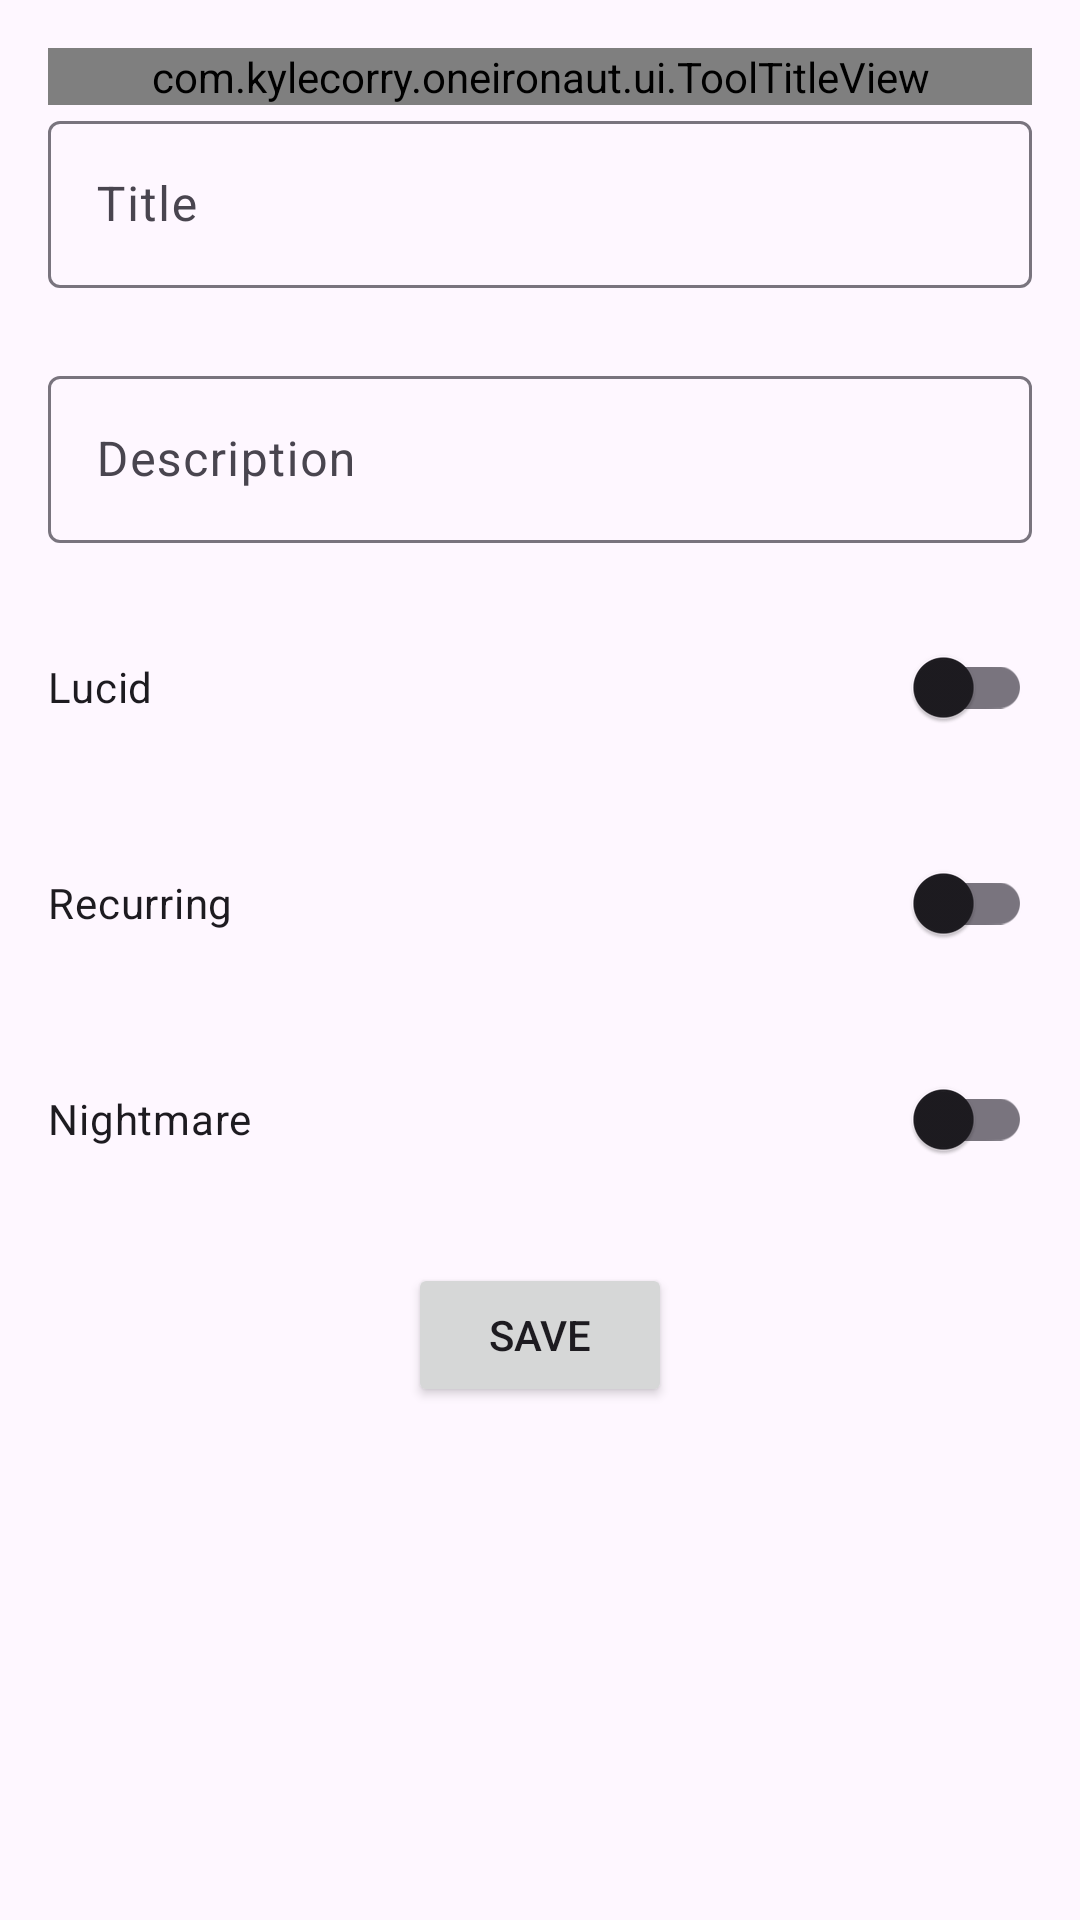

Android layout source for this screen:
<!-- AndroidManifest.xml: application theme AppTheme -->
<!-- res/layout/fragment_dream_entry.xml -->
<?xml version="1.0" encoding="utf-8"?>
<ScrollView xmlns:android="http://schemas.android.com/apk/res/android"
    xmlns:app="http://schemas.android.com/apk/res-auto"
    android:layout_width="match_parent"
    android:layout_height="match_parent">

    <LinearLayout
        android:layout_width="match_parent"
        android:layout_height="wrap_content"
        android:orientation="vertical"
        android:padding="16dp"
        android:paddingTop="0dp">

        <com.kylecorry.oneironaut.ui.ToolTitleView
            android:id="@+id/dream_entry_title"
            android:layout_width="match_parent"
            android:layout_height="wrap_content"
            app:title="@string/dream" />

        <com.google.android.material.textfield.TextInputLayout
            android:id="@+id/title_holder"
            android:layout_width="match_parent"
            android:layout_height="wrap_content"
            android:hint="@string/title">

            <com.google.android.material.textfield.TextInputEditText
                android:id="@+id/title_entry"
                android:layout_width="match_parent"
                android:layout_height="wrap_content"
                android:imeOptions="flagNoPersonalizedLearning"
                android:inputType="text" />

        </com.google.android.material.textfield.TextInputLayout>

        <com.google.android.material.textfield.TextInputLayout
            android:id="@+id/description_holder"
            android:layout_width="match_parent"
            android:layout_height="wrap_content"
            android:layout_marginTop="24dp"
            android:hint="@string/description">

            <com.google.android.material.textfield.TextInputEditText
                android:id="@+id/description"
                android:layout_width="match_parent"
                android:layout_height="wrap_content"
                android:imeOptions="flagNoPersonalizedLearning"
                android:inputType="text|textMultiLine" />

        </com.google.android.material.textfield.TextInputLayout>

        <androidx.appcompat.widget.SwitchCompat
            android:id="@+id/lucid"
            android:layout_width="match_parent"
            android:layout_height="wrap_content"
            android:layout_marginTop="24dp"
            android:text="@string/lucid" />

        <androidx.appcompat.widget.SwitchCompat
            android:id="@+id/recurring"
            android:layout_width="match_parent"
            android:layout_height="wrap_content"
            android:layout_marginTop="24dp"
            android:text="@string/recurring" />

        <androidx.appcompat.widget.SwitchCompat
            android:id="@+id/nightmare"
            android:layout_width="match_parent"
            android:layout_height="wrap_content"
            android:layout_marginTop="24dp"
            android:text="@string/nightmare" />

        <Button
            android:id="@+id/done"
            android:layout_width="wrap_content"
            android:layout_height="wrap_content"
            android:layout_gravity="center"
            android:layout_marginTop="24dp"
            android:text="@string/save" />

    </LinearLayout>

</ScrollView>
<!-- resources referenced by this layout -->
<resources>
  <string name="description">Description</string>
  <string name="dream">Dream</string>
  <string name="lucid">Lucid</string>
  <string name="nightmare">Nightmare</string>
  <string name="recurring">Recurring</string>
  <string name="save">Save</string>
  <string name="title">Title</string>
  <style name="AppTheme" parent="BaseAppTheme" />
  <style name="BaseAppTheme" parent="Theme.Material3.DayNight.NoActionBar">
          <item name="android:statusBarColor">#90000000</item>
  
          
          <item name="colorPrimary">@color/primary_40</item>
          <item name="colorOnPrimary">@color/primary_10</item>
  
          
          <item name="colorPrimaryContainer">@color/primary_40_transparent</item>
          <item name="colorOnPrimaryContainer">@color/primary_10</item>
          <item name="colorSecondaryContainer">?attr/colorPrimaryContainer</item>
          <item name="colorTertiaryContainer">?attr/colorPrimaryContainer</item>
          <item name="colorOnSecondaryContainer">?attr/colorOnPrimaryContainer</item>
          <item name="colorOnTertiaryContainer">?attr/colorOnPrimaryContainer</item>
  
          
          
          <item name="elevationOverlayEnabled">false</item>
          <item name="colorSurface">?android:colorBackgroundFloating</item>
  
          <item name="colorAccent">@color/primary_40</item>
          <item name="bottomSheetDialogTheme">@style/AppBottomSheetDialogTheme</item>
          <item name="alertDialogTheme">@style/AlertDialogTheme</item>
          <item name="materialButtonStyle">@style/ThemeOverlay.App.ElevatedButton</item>
          <item name="snackbarButtonStyle">@style/SnackBarButtonTheme</item>
          <item name="floatingActionButtonStyle">@style/Widget.App.FloatingActionButton</item>
      </style>
  <color name="primary_40">#FFEB3B</color>
  <color name="primary_10">#373100</color>
  <color name="primary_40_transparent">#40FFEB3B</color>
  <style name="AppBottomSheetDialogTheme" parent="ThemeOverlay.Material3.BottomSheetDialog">
          <item name="bottomSheetStyle">@style/AppBottomSheetModalStyle</item>
      </style>
  <style name="AlertDialogTheme" parent="ThemeOverlay.Material3.Dialog.Alert">
          <item name="dialogCornerRadius">@dimen/rounded_corner_size</item>
      </style>
  <style name="ThemeOverlay.App.ElevatedButton" parent="Widget.Material3.Button.ElevatedButton">
          <item name="shapeAppearanceOverlay">@style/ButtonAppearance</item>
          <item name="backgroundTint">@color/button_selector</item>
          <item name="android:textColor">?attr/colorOnPrimary</item>
          <item name="iconTint">?attr/colorOnPrimary</item>
      </style>
  <style name="SnackBarButtonTheme" parent="@style/Widget.MaterialComponents.Button.TextButton.Snackbar">
          <item name="android:textColor">@color/primary_40</item>
      </style>
  <style name="Widget.App.FloatingActionButton" parent="Widget.Material3.FloatingActionButton.Primary">
          <item name="materialThemeOverlay">@style/ThemeOverlay.App.FloatingActionButton</item>
      </style>
  <style name="AppBottomSheetModalStyle" parent="Widget.Material3.BottomSheet.Modal">
          <item name="shapeAppearance">@style/AppBottomSheetAppearance</item>
          <item name="android:padding">16dp</item>
      </style>
  <style name="ButtonAppearance">
          <item name="cornerFamily">rounded</item>
          <item name="cornerSize">@dimen/rounded_corner_size</item>
      </style>
  <style name="ThemeOverlay.App.FloatingActionButton" parent="">
          <item name="colorContainer">?attr/colorPrimary</item>
          <item name="colorOnContainer">?attr/colorOnPrimary</item>
      </style>
  <style name="AppBottomSheetAppearance" parent="ShapeAppearance.Material3.LargeComponent">
          <item name="cornerFamily">rounded</item>
          <item name="cornerSizeTopLeft">@dimen/rounded_corner_size</item>
          <item name="cornerSizeTopRight">@dimen/rounded_corner_size</item>
      </style>
</resources>
